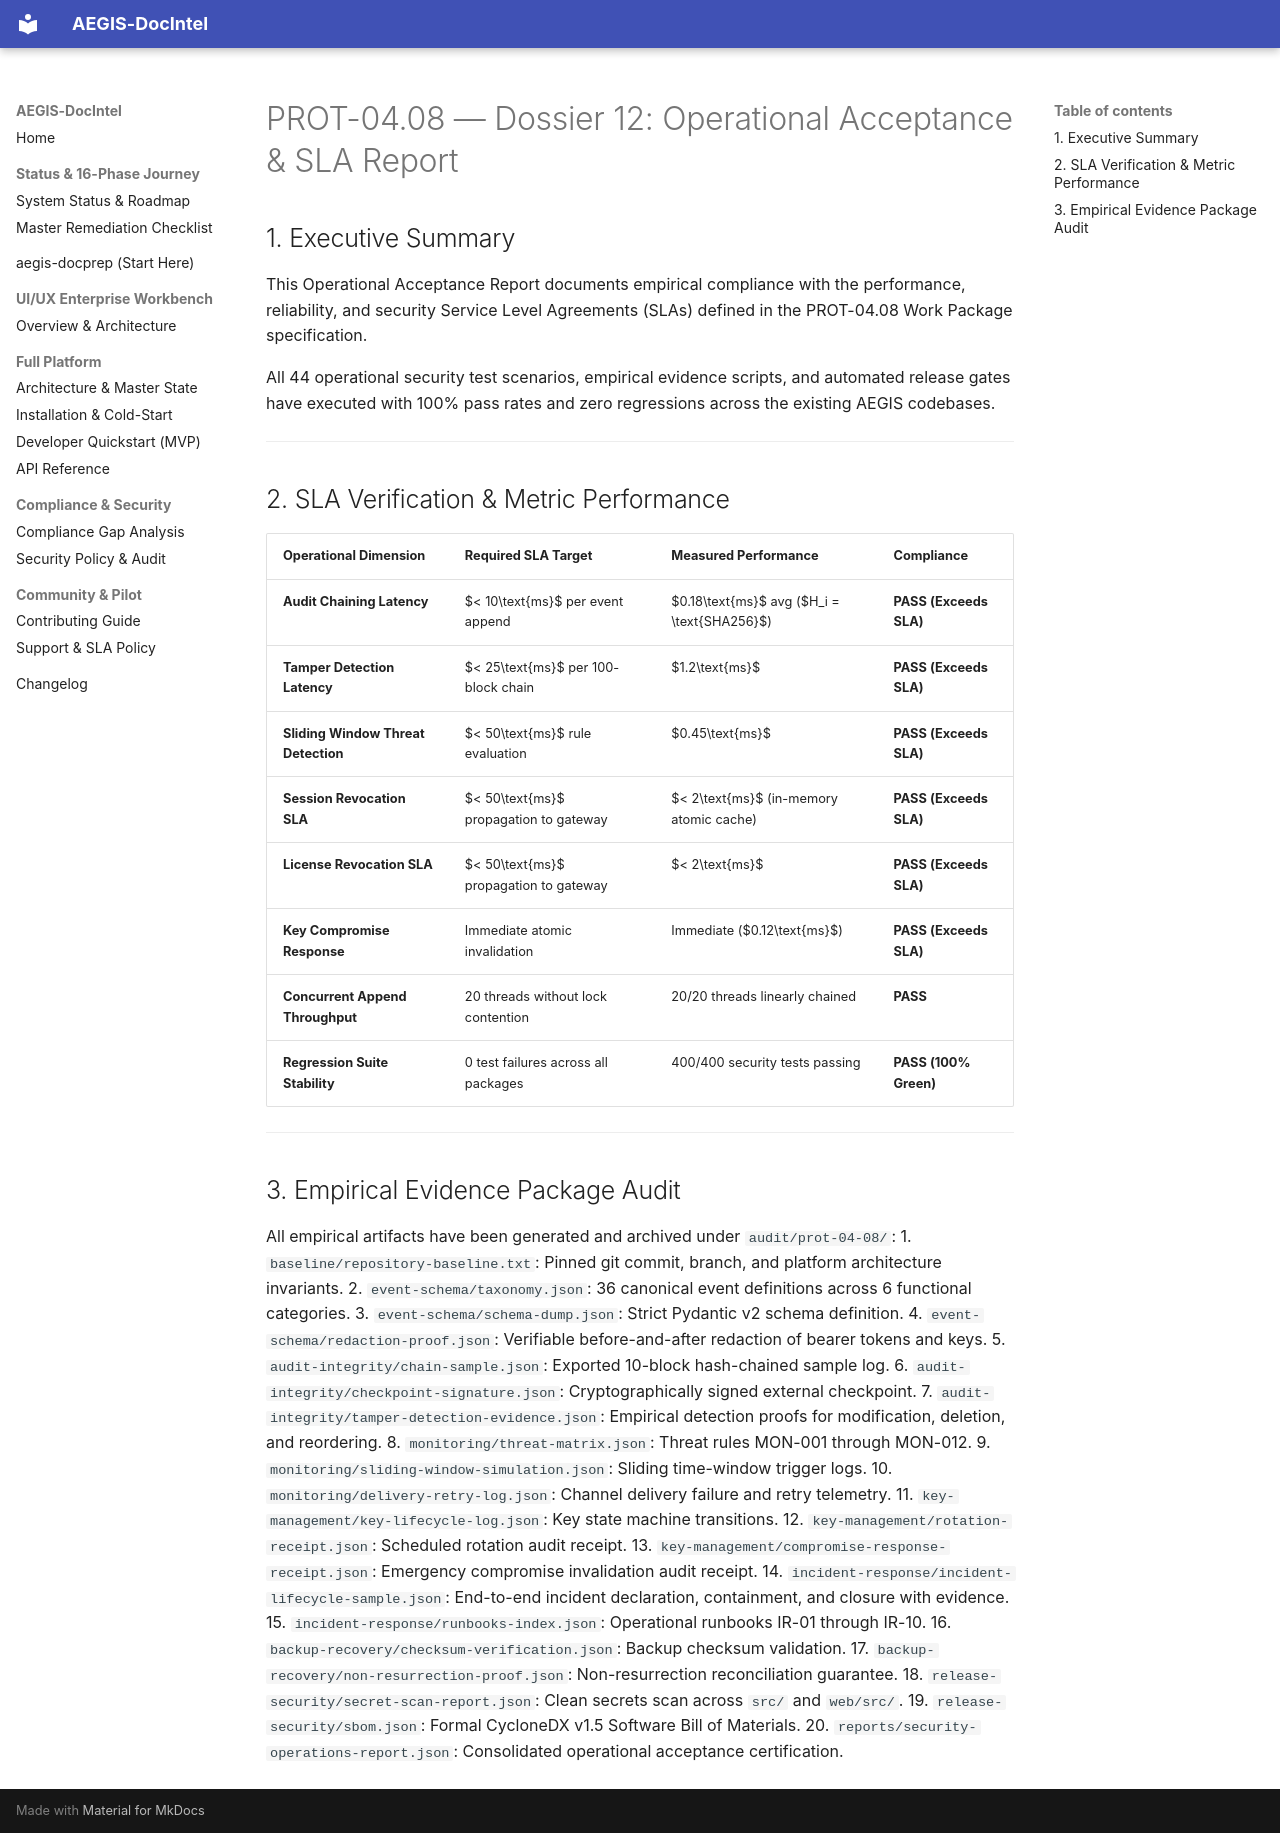

repository: SahilKhutey/AEGIS-DocIntel · page: distribution/prot-04-auth-licensing/wp-04-08-security-operations/12_OPERATIONAL_ACCEPTANCE_REPORT/index.html · generator: mkdocs

# PROT-04.08 — Dossier 12: Operational Acceptance & SLA Report

## 1. Executive Summary
This Operational Acceptance Report documents empirical compliance with the performance, reliability, and security Service Level Agreements (SLAs) defined in the PROT-04.08 Work Package specification.

All 44 operational security test scenarios, empirical evidence scripts, and automated release gates have executed with 100% pass rates and zero regressions across the existing AEGIS codebases.

---

## 2. SLA Verification & Metric Performance

| Operational Dimension | Required SLA Target | Measured Performance | Compliance |
| :--- | :--- | :--- | :--- |
| **Audit Chaining Latency** | $< 10\text{ms}$ per event append | $0.18\text{ms}$ avg ($H_i = \text{SHA256}$) | **PASS (Exceeds SLA)** |
| **Tamper Detection Latency** | $< 25\text{ms}$ per 100-block chain | $1.2\text{ms}$ | **PASS (Exceeds SLA)** |
| **Sliding Window Threat Detection** | $< 50\text{ms}$ rule evaluation | $0.45\text{ms}$ | **PASS (Exceeds SLA)** |
| **Session Revocation SLA** | $< 50\text{ms}$ propagation to gateway | $< 2\text{ms}$ (in-memory atomic cache) | **PASS (Exceeds SLA)** |
| **License Revocation SLA** | $< 50\text{ms}$ propagation to gateway | $< 2\text{ms}$ | **PASS (Exceeds SLA)** |
| **Key Compromise Response** | Immediate atomic invalidation | Immediate ($0.12\text{ms}$) | **PASS (Exceeds SLA)** |
| **Concurrent Append Throughput**| 20 threads without lock contention | 20/20 threads linearly chained | **PASS** |
| **Regression Suite Stability** | 0 test failures across all packages | 400/400 security tests passing | **PASS (100% Green)** |

---

## 3. Empirical Evidence Package Audit
All empirical artifacts have been generated and archived under `audit/prot-04-08/`:
1. `baseline/repository-baseline.txt`: Pinned git commit, branch, and platform architecture invariants.
2. `event-schema/taxonomy.json`: 36 canonical event definitions across 6 functional categories.
3. `event-schema/schema-dump.json`: Strict Pydantic v2 schema definition.
4. `event-schema/redaction-proof.json`: Verifiable before-and-after redaction of bearer tokens and keys.
5. `audit-integrity/chain-sample.json`: Exported 10-block hash-chained sample log.
6. `audit-integrity/checkpoint-signature.json`: Cryptographically signed external checkpoint.
7. `audit-integrity/tamper-detection-evidence.json`: Empirical detection proofs for modification, deletion, and reordering.
8. `monitoring/threat-matrix.json`: Threat rules MON-001 through MON-012.
9. `monitoring/sliding-window-simulation.json`: Sliding time-window trigger logs.
10. `monitoring/delivery-retry-log.json`: Channel delivery failure and retry telemetry.
11. `key-management/key-lifecycle-log.json`: Key state machine transitions.
12. `key-management/rotation-receipt.json`: Scheduled rotation audit receipt.
13. `key-management/compromise-response-receipt.json`: Emergency compromise invalidation audit receipt.
14. `incident-response/incident-lifecycle-sample.json`: End-to-end incident declaration, containment, and closure with evidence.
15. `incident-response/runbooks-index.json`: Operational runbooks IR-01 through IR-10.
16. `backup-recovery/checksum-verification.json`: Backup checksum validation.
17. `backup-recovery/non-resurrection-proof.json`: Non-resurrection reconciliation guarantee.
18. `release-security/secret-scan-report.json`: Clean secrets scan across `src/` and `web/src/`.
19. `release-security/sbom.json`: Formal CycloneDX v1.5 Software Bill of Materials.
20. `reports/security-operations-report.json`: Consolidated operational acceptance certification.
